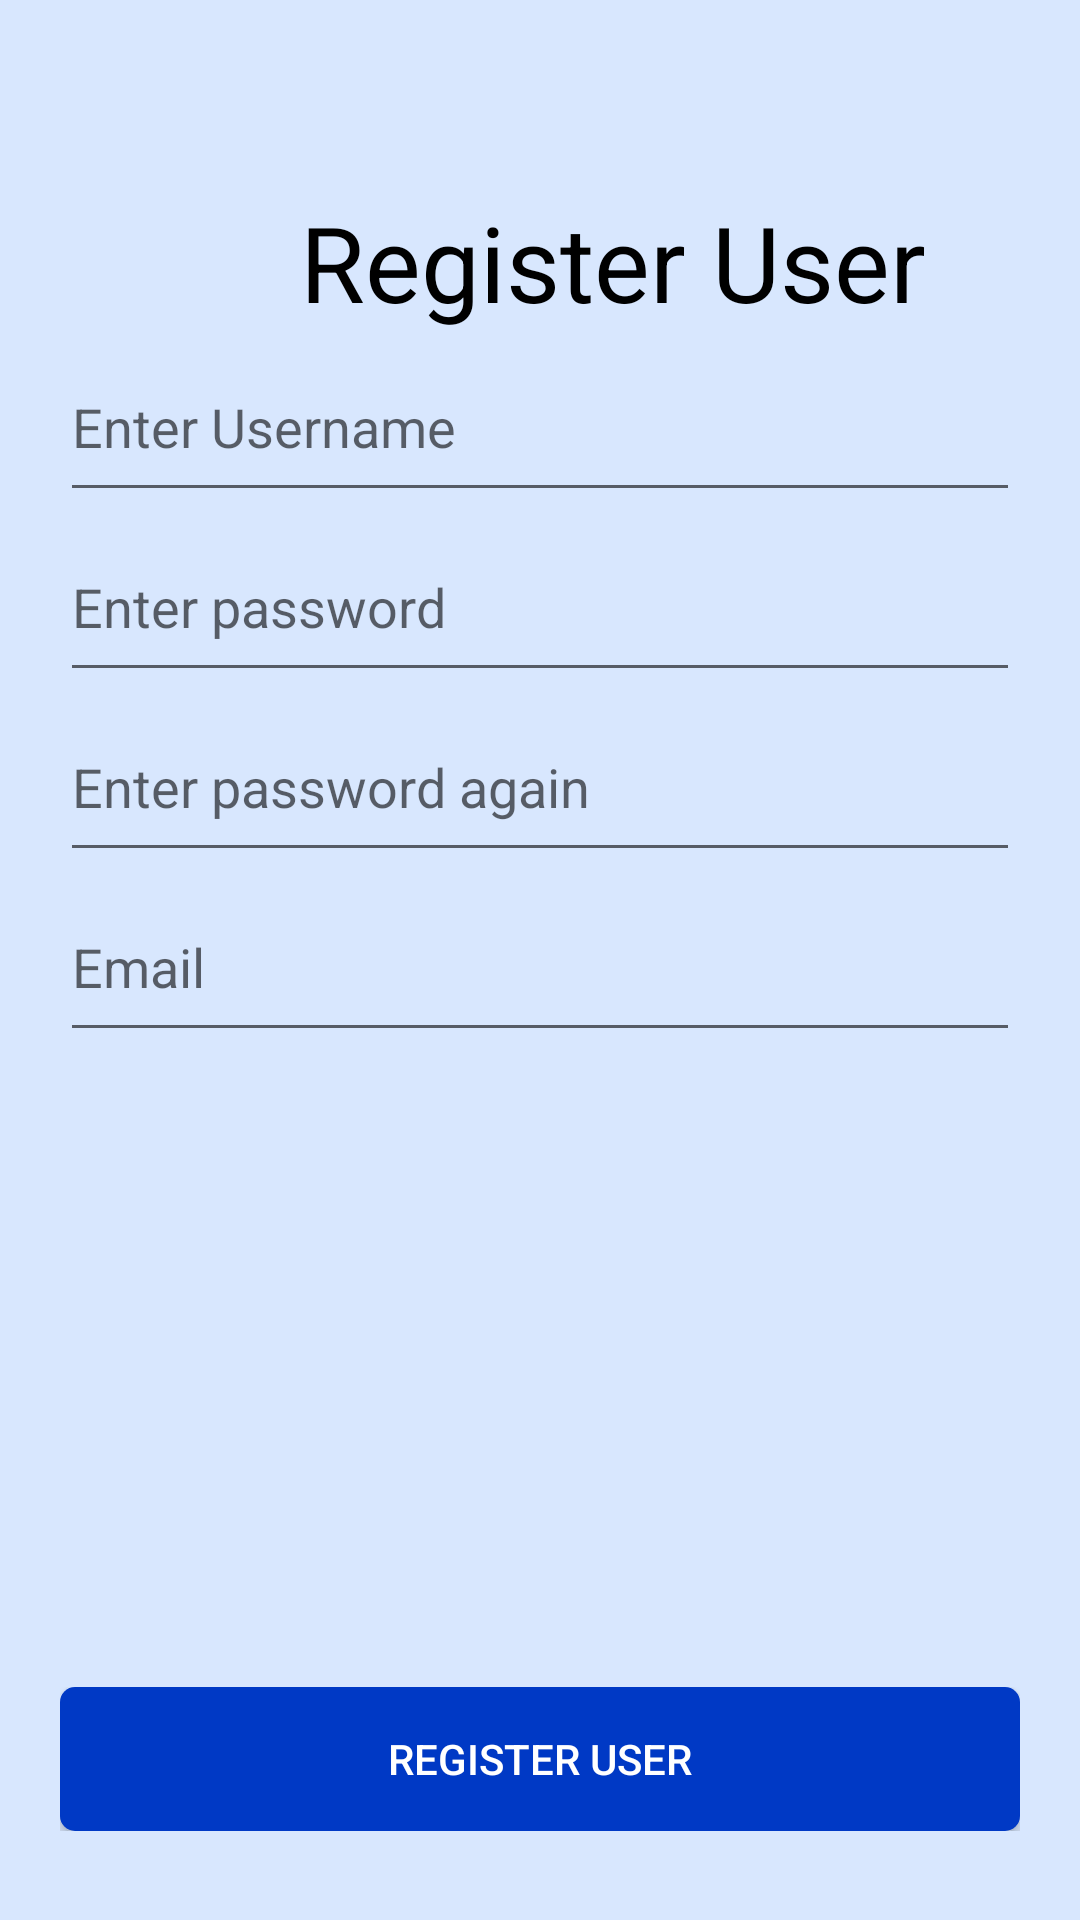

The Android layout XML behind this screen, and the referenced resources:
<!-- AndroidManifest.xml: application theme Theme.ChatUp -->
<!-- res/layout/activity_register.xml -->
<?xml version="1.0" encoding="utf-8"?>
<androidx.constraintlayout.widget.ConstraintLayout xmlns:android="http://schemas.android.com/apk/res/android"
    xmlns:app="http://schemas.android.com/apk/res-auto"
    xmlns:tools="http://schemas.android.com/tools"
    android:layout_width="match_parent"
    android:layout_height="match_parent"
    tools:context=".RegisterActivity"
    android:background="@color/background_blue">


    <TextView
        android:id="@+id/tv_register_header"
        android:layout_width="wrap_content"
        android:layout_height="wrap_content"
        android:layout_marginHorizontal="@dimen/register_view_header_marginhori"
        android:layout_marginTop="@dimen/register_view_header_margintop"
        android:text="@string/register_view_header"
        android:textColor="@color/black"
        android:textSize="@dimen/font_header"
        app:layout_constraintStart_toStartOf="parent"
        app:layout_constraintTop_toTopOf="parent" />

    <LinearLayout
        android:id="@+id/linearLayout"
        android:layout_width="match_parent"
        android:layout_height="wrap_content"
        android:gravity="center"
        android:orientation="vertical"
        android:layout_marginHorizontal="@dimen/register_view_linear_marginhori"
        app:layout_constraintBottom_toBottomOf="parent"
        app:layout_constraintTop_toTopOf="parent"
        app:layout_constraintVertical_bias="0.277"
        tools:layout_editor_absoluteX="0dp">

        <EditText
            android:id="@+id/et_reg_name"
            android:layout_width="match_parent"
            android:layout_height="@dimen/register_view_et_signin_height"
            android:hint="@string/register_view_enter_name"
            android:inputType="text"/>

        <EditText
            android:id="@+id/et_reg_password_1"
            android:layout_width="match_parent"
            android:layout_height="@dimen/register_view_et_signin_height"
            android:hint="@string/register_view_password1"
            android:inputType="textPassword"/>

        <EditText
            android:id="@+id/et_reg_password_2"
            android:layout_width="match_parent"
            android:layout_height="@dimen/register_view_et_signin_height"
            android:hint="@string/register_view_password2"
            android:inputType="textPassword"/>
        <EditText
            android:id="@+id/et_reg_email"
            android:layout_width="match_parent"
            android:layout_height="@dimen/register_view_et_signin_height"
            android:hint="@string/register_view_email"
            android:inputType="textEmailAddress"
            />

    </LinearLayout>

    <LinearLayout
        android:id="@+id/btn_linear"
        android:layout_width="match_parent"
        android:layout_height="wrap_content"
        android:layout_marginHorizontal="@dimen/register_view_btn_linear_marginhori"
        android:gravity="center_horizontal"
        android:orientation="horizontal"
        app:layout_constraintBottom_toBottomOf="parent"
        app:layout_constraintStart_toStartOf="parent"
        app:layout_constraintTop_toTopOf="parent"
        app:layout_constraintVertical_bias="0.95">

        <Button
            android:id="@+id/btn_reg_user"
            android:layout_width="0dp"
            android:layout_height="wrap_content"
            android:background="@drawable/button_design_blue"
            android:text="@string/register_view_btn_register"
            android:textColor="@color/white"
            android:layout_weight="1"
            />

    </LinearLayout>


</androidx.constraintlayout.widget.ConstraintLayout>
<!-- resources referenced by this layout -->
<resources>
  <color name="background_blue">#D8E7FE</color>
  <color name="black">#FF000000</color>
  <color name="white">#FFFFFFFF</color>
  <dimen name="font_header">35sp</dimen>
  <dimen name="register_view_btn_linear_marginhori">20dp</dimen>
  <dimen name="register_view_et_signin_height">60dp</dimen>
  <dimen name="register_view_header_marginhori">100dp</dimen>
  <dimen name="register_view_header_margintop">64dp</dimen>
  <dimen name="register_view_linear_marginhori">20dp</dimen>
  <!-- drawable button_design_blue (drawable) -->
  <?xml version="1.0" encoding="utf-8"?>
  <shape xmlns:android="http://schemas.android.com/apk/res/android">
      <corners
          android:bottomLeftRadius="5dp"
          android:bottomRightRadius="5dp"
          android:topLeftRadius="5dp"
          android:topRightRadius="5dp" />
     <solid
         android:color="@color/button_blue"/>
  
  </shape>
  <string name="register_view_btn_register">Register user</string>
  <string name="register_view_email">Email</string>
  <string name="register_view_enter_name">Enter Username</string>
  <string name="register_view_header">Register User</string>
  <string name="register_view_password1">Enter password</string>
  <string name="register_view_password2">Enter password again</string>
  <style name="Theme.ChatUp" parent="Base.Theme.ChatUp" />
  <color name="button_blue">#0039C5</color>
  <style name="Base.Theme.ChatUp" parent="Theme.AppCompat.Light.NoActionBar">
          
          
      </style>
</resources>
